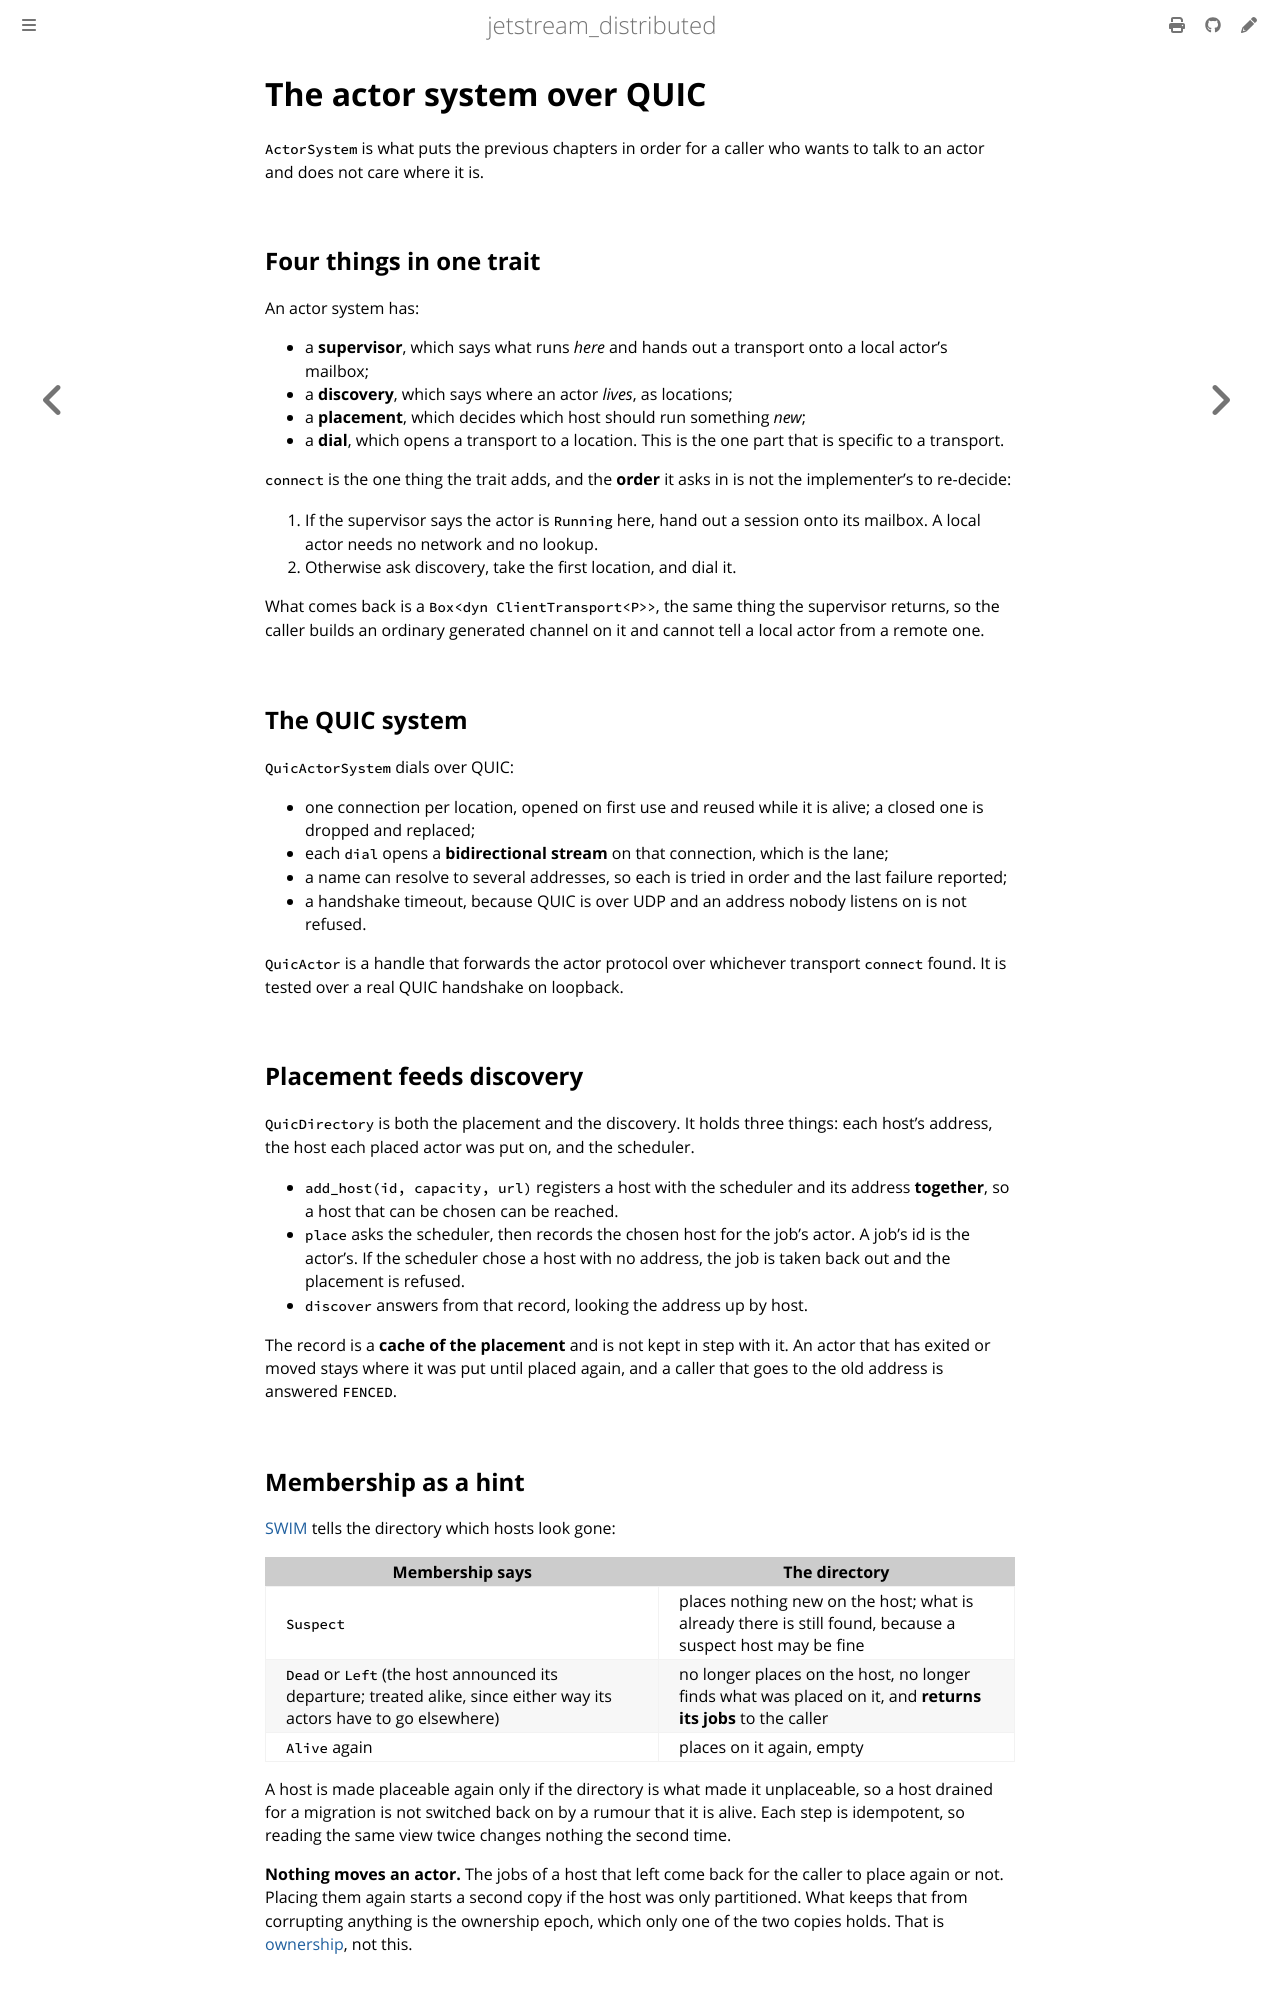

repository: sevki/jetstream_distributed · page: actor-system.html · generator: mdbook

# The actor system over QUIC

`ActorSystem` is what puts the previous chapters in order for a caller who wants to talk
to an actor and does not care where it is.

## Four things in one trait

An actor system has:

- a **supervisor**, which says what runs *here* and hands out a transport onto a local
  actor's mailbox;
- a **discovery**, which says where an actor *lives*, as locations;
- a **placement**, which decides which host should run something *new*;
- a **dial**, which opens a transport to a location. This is the one part that is specific
  to a transport.

`connect` is the one thing the trait adds, and the **order** it asks in is not the
implementer's to re-decide:

1. If the supervisor says the actor is `Running` here, hand out a session onto its mailbox.
   A local actor needs no network and no lookup.
2. Otherwise ask discovery, take the first location, and dial it.

What comes back is a `Box<dyn ClientTransport<P>>`, the same thing the supervisor returns,
so the caller builds an ordinary generated channel on it and cannot tell a local actor
from a remote one.

## The QUIC system

`QuicActorSystem` dials over QUIC:

- one connection per location, opened on first use and reused while it is alive; a closed
  one is dropped and replaced;
- each `dial` opens a **bidirectional stream** on that connection, which is the lane;
- a name can resolve to several addresses, so each is tried in order and the last failure
  reported;
- a handshake timeout, because QUIC is over UDP and an address nobody listens on is not
  refused.

`QuicActor` is a handle that forwards the actor protocol over whichever transport
`connect` found. It is tested over a real QUIC handshake on loopback.

## Placement feeds discovery

`QuicDirectory` is both the placement and the discovery. It holds three things: each
host's address, the host each placed actor was put on, and the scheduler.

- `add_host(id, capacity, url)` registers a host with the scheduler and its address
  **together**, so a host that can be chosen can be reached.
- `place` asks the scheduler, then records the chosen host for the job's actor. A job's id
  is the actor's. If the scheduler chose a host with no address, the job is taken back out
  and the placement is refused.
- `discover` answers from that record, looking the address up by host.

The record is a **cache of the placement** and is not kept in step with it. An actor that
has exited or moved stays where it was put until placed again, and a caller that goes to
the old address is answered `FENCED`.

## Membership as a hint

[SWIM](swim.md) tells the directory which hosts look gone:

| Membership says | The directory |
| --- | --- |
| `Suspect` | places nothing new on the host; what is already there is still found, because a suspect host may be fine |
| `Dead` or `Left` (the host announced its departure; treated alike, since either way its actors have to go elsewhere) | no longer places on the host, no longer finds what was placed on it, and **returns its jobs** to the caller |
| `Alive` again | places on it again, empty |

A host is made placeable again only if the directory is what made it unplaceable, so a
host drained for a migration is not switched back on by a rumour that it is alive. Each
step is idempotent, so reading the same view twice changes nothing the second time.

**Nothing moves an actor.** The jobs of a host that left come back for the caller to place
again or not. Placing them again starts a second copy if the host was only partitioned.
What keeps that from corrupting anything is the ownership epoch, which only one of the two
copies holds. That is [ownership](ownership.md), not this.
